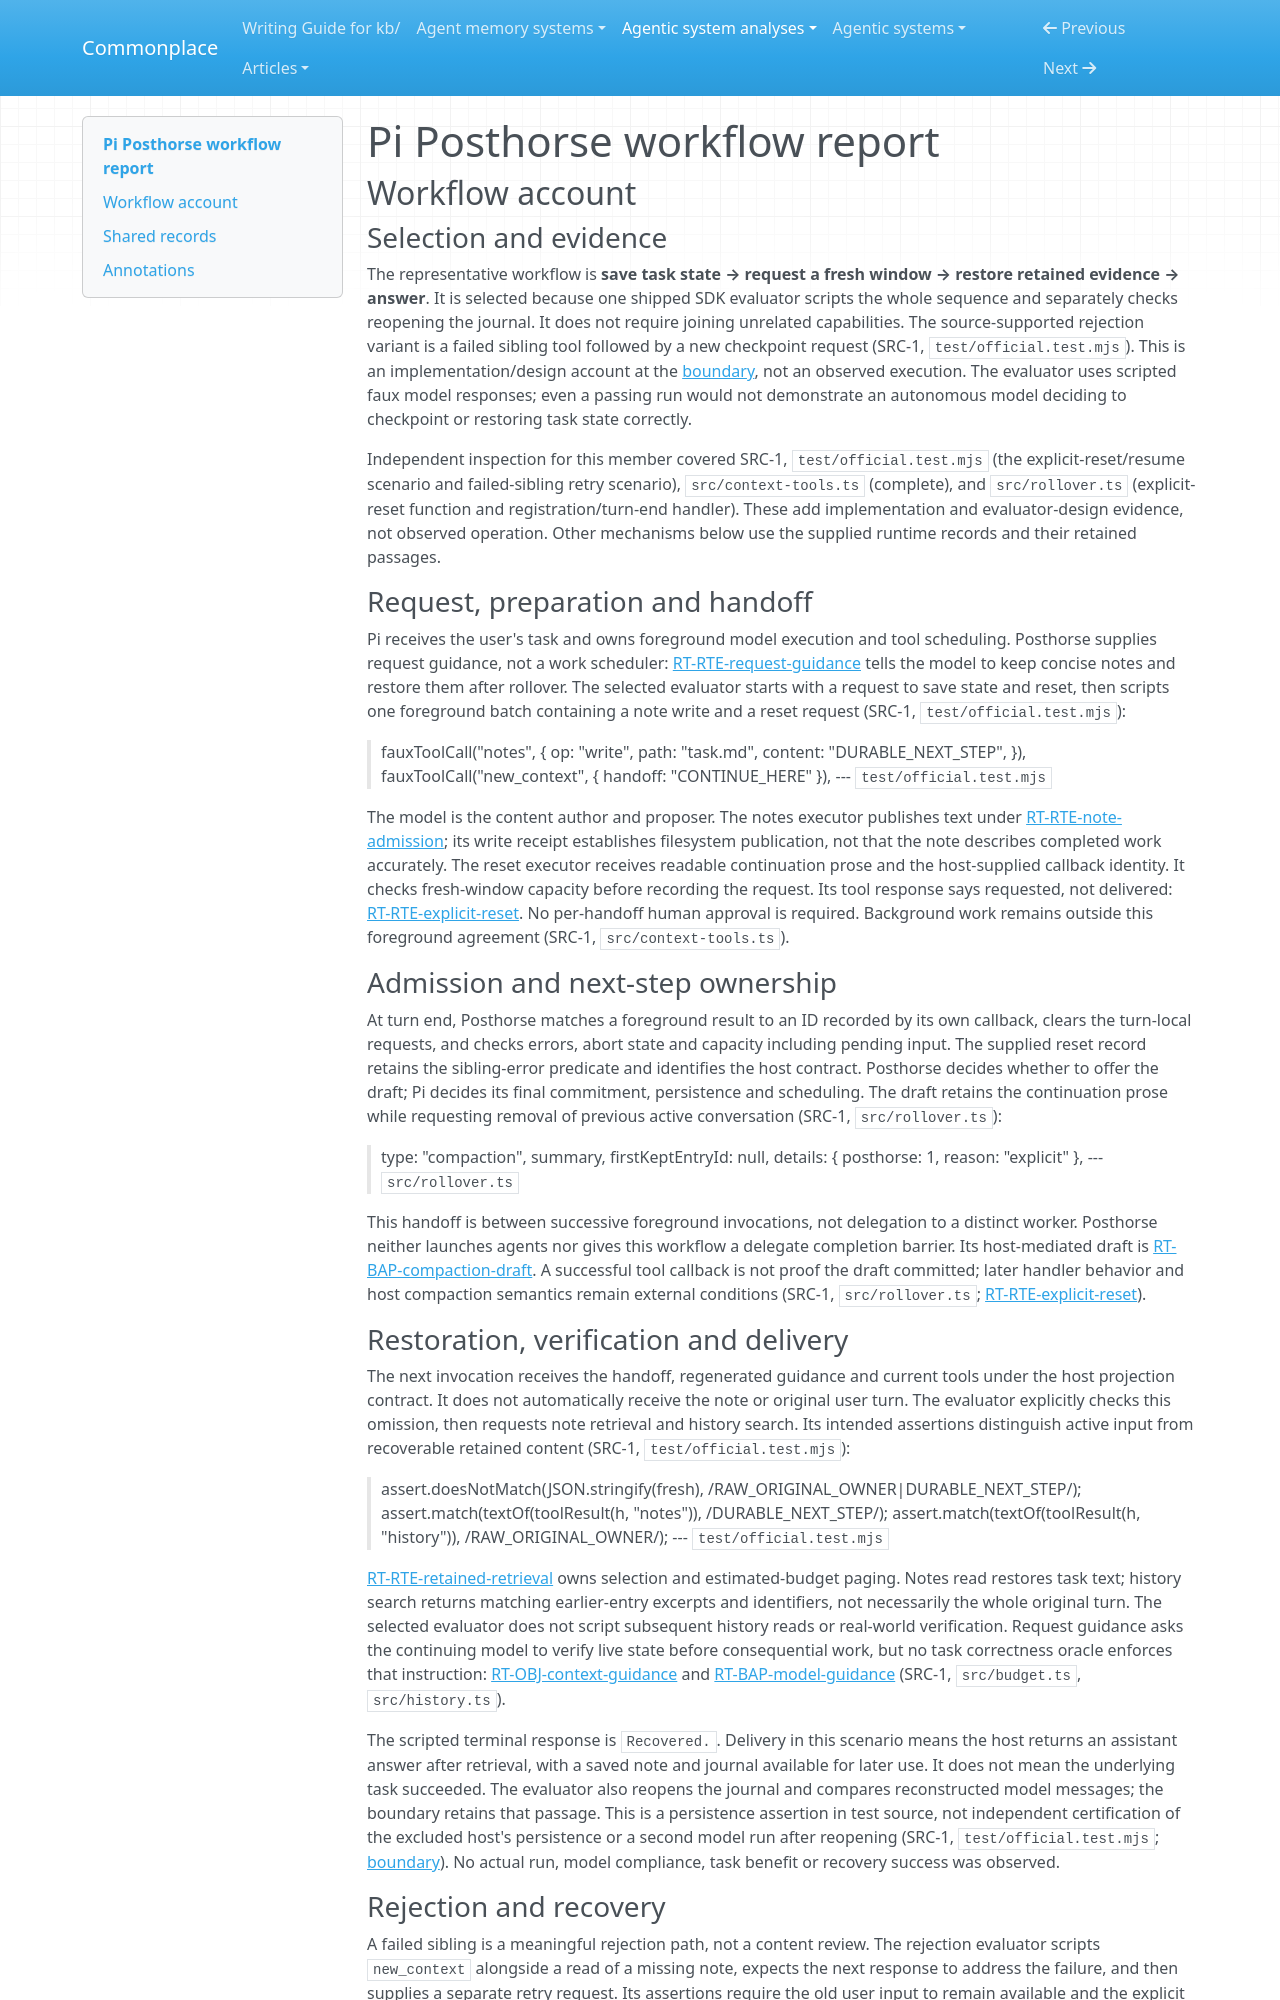

repository: zby/commonplace · page: agentic-system-analyses/retained/pi-posthorse/workflow/index.html · generator: mkdocs

---
type: agentic-system-analyses/types/agentic-system-workflow-report.md
description: "Pi Posthorse workflow: save task state, admit a foreground reset, restore notes/history and return an answer, with rejection and retry limits."
run-id: AAS-2026-10-14-pi-posthorse-58b9647d2f29-01
reviewed-boundary: "307ef6bf05bc8bd8d718725761ffdf2f2ef72539"
---

# Pi Posthorse workflow report

## Workflow account

### Selection and evidence

The representative workflow is **save task state → request a fresh window → restore retained evidence → answer**. It is selected because one shipped SDK evaluator scripts the whole sequence and separately checks reopening the journal. It does not require joining unrelated capabilities. The source-supported rejection variant is a failed sibling tool followed by a new checkpoint request (SRC-1, `test/official.test.mjs`). This is an implementation/design account at the [boundary](boundary.md), not an observed execution. The evaluator uses scripted faux model responses; even a passing run would not demonstrate an autonomous model deciding to checkpoint or restoring task state correctly.

Independent inspection for this member covered SRC-1, `test/official.test.mjs` (the explicit-reset/resume scenario and failed-sibling retry scenario), `src/context-tools.ts` (complete), and `src/rollover.ts` (explicit-reset function and registration/turn-end handler). These add implementation and evaluator-design evidence, not observed operation. Other mechanisms below use the supplied runtime records and their retained passages.

### Request, preparation and handoff

Pi receives the user's task and owns foreground model execution and tool scheduling. Posthorse supplies request guidance, not a work scheduler: [RT-RTE-request-guidance](runtime.md#rt-rte-request-guidance) tells the model to keep concise notes and restore them after rollover. The selected evaluator starts with a request to save state and reset, then scripts one foreground batch containing a note write and a reset request (SRC-1, `test/official.test.mjs`):

> fauxToolCall("notes", {
> 	op: "write",
> 	path: "task.md",
> 	content: "DURABLE_NEXT_STEP",
> }),
> fauxToolCall("new_context", { handoff: "CONTINUE_HERE" }),
> --- `test/official.test.mjs`

The model is the content author and proposer. The notes executor publishes text under [RT-RTE-note-admission](runtime.md#rt-rte-note-admission); its write receipt establishes filesystem publication, not that the note describes completed work accurately. The reset executor receives readable continuation prose and the host-supplied callback identity. It checks fresh-window capacity before recording the request. Its tool response says requested, not delivered: [RT-RTE-explicit-reset](runtime.md#rt-rte-explicit-reset). No per-handoff human approval is required. Background work remains outside this foreground agreement (SRC-1, `src/context-tools.ts`).

### Admission and next-step ownership

At turn end, Posthorse matches a foreground result to an ID recorded by its own callback, clears the turn-local requests, and checks errors, abort state and capacity including pending input. The supplied reset record retains the sibling-error predicate and identifies the host contract. Posthorse decides whether to offer the draft; Pi decides its final commitment, persistence and scheduling. The draft retains the continuation prose while requesting removal of previous active conversation (SRC-1, `src/rollover.ts`):

> type: "compaction",
> summary,
> firstKeptEntryId: null,
> details: { posthorse: 1, reason: "explicit" },
> --- `src/rollover.ts`

This handoff is between successive foreground invocations, not delegation to a distinct worker. Posthorse neither launches agents nor gives this workflow a delegate completion barrier. Its host-mediated draft is [RT-BAP-compaction-draft](runtime.md#rt-bap-compaction-draft). A successful tool callback is not proof the draft committed; later handler behavior and host compaction semantics remain external conditions (SRC-1, `src/rollover.ts`; [RT-RTE-explicit-reset](runtime.md#rt-rte-explicit-reset)).
